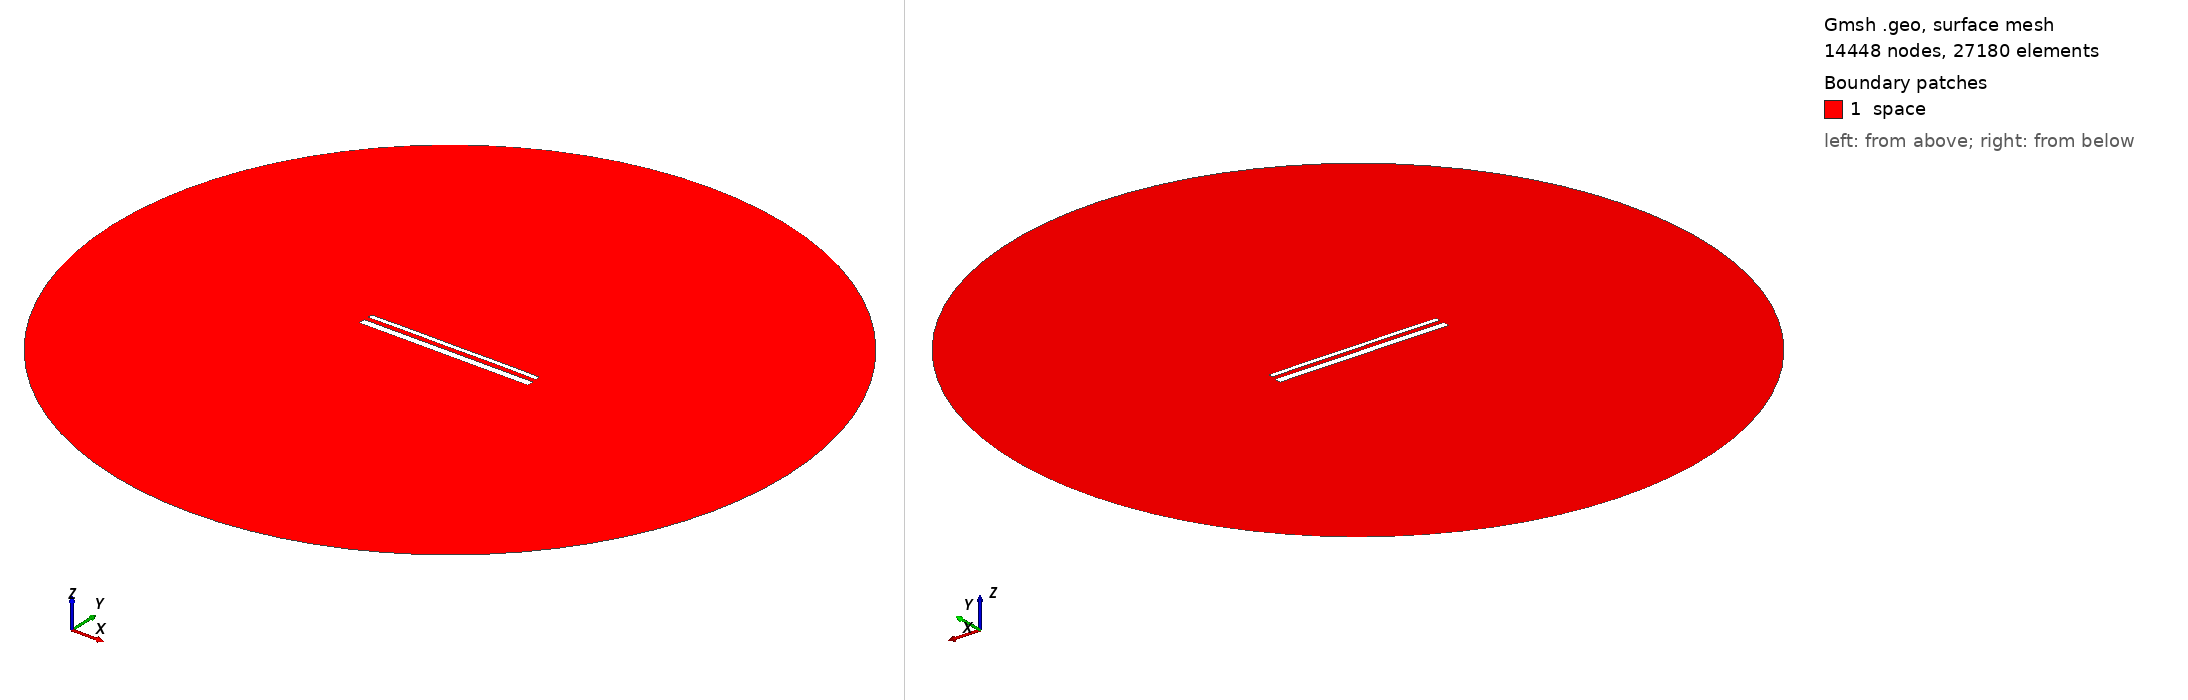

Gmsh geometry script, surface-meshed: 14448 nodes, 27180 surface elements. Boundary patches (legend numbers): 1 space. Left view from above one corner, right view from below the opposite corner. Legend entries are the model's physical surfaces. The drawing asked Gmsh for element sizes between 1% and 20% of the model's largest extent; the script's own settings can give other sizes.

=== 15464.geo (drawn) ===
//---------------------------------------
// Geometry kernel
//---------------------------------------

SetFactory("OpenCASCADE");



//---------------------------------------
// Parameters of the geometry
//---------------------------------------

// Overetch of the upper plate
overetch = 0.5;

// Distance between the plates
distance = 2.5;

// Discretization over the x axis (for the deformation)
nx = 50; 

// Length of the plate
L = 100 - overetch; 

// Number of modes
n = 4; 

// 1st mode coefficient
coeff(1) = 0.07499999999999998;
beta(1) = 0.596864 * 3.1415926535 / L;

// 2nd mode coefficient
coeff(2) = 0.07499999999999998;
beta(2) = 1.49418 * 3.1415926535 / L;

// 3rd mode coefficient
coeff(3) = 0.0;
beta(3) = 2.50025 * 3.1415926535 / L;

// 4th mode coefficient
coeff(4) = 0.07499999999999998;
beta(4) = 3.49999 * 3.1415926535 / L;



//---------------------------------------
// Upper plate (deformed rectangle)
//---------------------------------------

// Coordiantes of the upper plate
xmin = -50;
xmax = 50 - overetch;

// Height of the upper plate
yheight = 4 - 2 * overetch;

// Indexes of the points
UpperID[] = {};
LowerID[] = {};
LeftID[] = {};
RightID[] = {};

// Point index
p = 1;

// Horizontal edges
For i In {1:nx}
    x = xmin + (i-1)*(xmax - xmin)/(nx-1);

    y_bottom = distance / 2 + overetch;
    For j In {1:n}
        C = (Cosh(beta(j)*L) + Cos(beta(j)*L)) / (Sinh(beta(j)*L) + Sin(beta(j)*L));
        y_bottom  = y_bottom + coeff(j) * (Cosh(beta(j)*(x+50)) - Cos(beta(j)*(x+50)) - C * (Sinh(beta(j)*(x+50)) - Sin(beta(j)*(x+50))));
    EndFor

    y_top = y_bottom + yheight;

    Point(p) = {x, y_top, 0, 1.0};
    UpperID[i] = p;
    p = p + 1;

    Point(p) = {x, y_bottom, 0, 1.0};
    LowerID[i] = p;
    p = p + 1;
EndFor

// Create point lists
UpperPts[] = {}; LowerPts[] = {};
For i In {1:nx}
  UpperPts[] += {UpperID[i]};
  LowerPts[] += {LowerID[i]};
EndFor

// Build splines
Spline(1) = {UpperPts[]};
Spline(2) = {LowerPts[]};
Line(3) = {LowerPts[nx-1], UpperPts[nx-1]};
Line(4) = {LowerPts[0], UpperPts[0]};

// Build the plane surface
Curve Loop(1) = {2, 3, -1, -4};
Plane Surface(1) = {1};



//---------------------------------------
// Lower plate (rectangle)
//---------------------------------------

// Vertices
Point(1001) = {-50, -1, 0, 1.0};
Point(1002) = { 50, -1, 0, 1.0};
Point(1003) = { 50,  -5, 0, 1.0};
Point(1004) = {-50,  -5, 0, 1.0};

// Edges
Line(5) = {1001, 1002};
Line(6) = {1002, 1003};
Line(7) = {1003, 1004};
Line(8) = {1004, 1001};

// Plane surface
Line Loop(2) = {5, 6, 7, 8};
Plane Surface(2) = {2}; 



//---------------------------------------
// Outer (fictious) boundary
//---------------------------------------

// Points
Point(1005) = {0, 0, 0};       // Center
Point(1006) = {200, 0, 0};     // Start point
Point(1007) = {0, 200, 0};     // 90 degrees
Point(1008) = {-200, 0, 0};    // 180 degrees
Point(1009) = {0, -200, 0};    // 270 degrees

// Circle arcs (each needs start, center, end)
Circle(9) = {1006, 1005, 1007};
Circle(10) = {1007, 1005, 1008};
Circle(11) = {1008, 1005, 1009};
Circle(12) = {1009, 1005, 1006};

// Plane surface for the entire domain
Curve Loop(3) = {9, 10, 11, 12};
Surface(3) = {3};

// Subtract the plates from the whole domain to obtain the actual domain where we want to solve the equations
BooleanDifference{ Surface{3}; Delete; }{ Surface{1}; Surface{2}; Delete; }




//---------------------------------------
// Transfinite Lines/Curves
//---------------------------------------

// Set the number of points on the boundaries
r = 7;

// Plates
Transfinite Curve {1, 2} = 50*r Using Progression 1;
Transfinite Curve {3, 4} = 2*r Using Progression 1;
Transfinite Line {5, 7} = 50*r Using Progression 1;
Transfinite Line {6, 8} = 2*r Using Progression 1;

// Outer boundary
Transfinite Line {9, 10, 11, 12} = 20 Using Progression 1;



//---------------------------------------
// Physical groups
//---------------------------------------                

// Physical curves (boundaries)
Physical Line("force_segment", 10) = {2};
Physical Line("upper_plate", 11) = {1, 3, 4};
Physical Line("lower_plate", 12) = {5, 6, 7, 8};
Physical Line("boundary", 20) = {9, 10, 11, 12};

// Physical Surfaces
Physical Surface("space", 30) = {3};



//---------------------------------------
// 6. Generate the Mesh
//---------------------------------------

// 2D mesh generation
Mesh 2;
